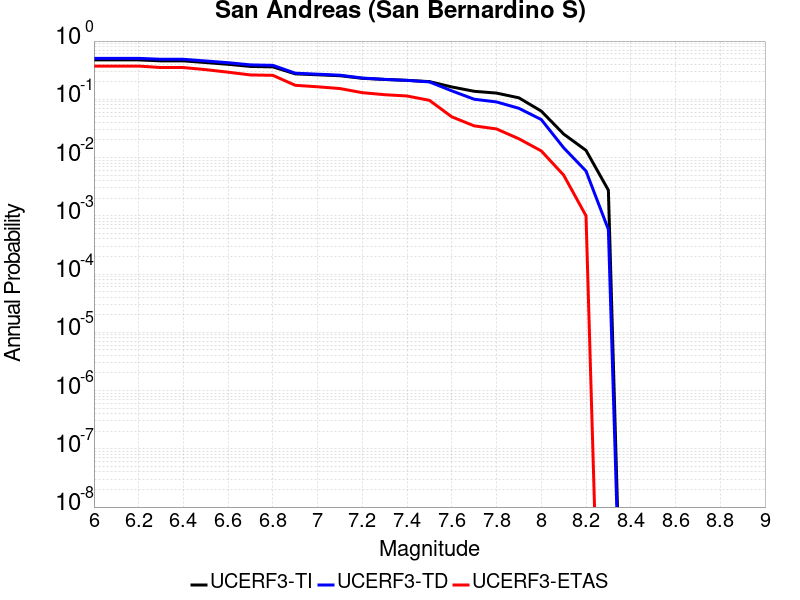

Source data for this figure (header and first rows):
Magnitude, UCERF3-TI Prob, UCERF3-TD Prob, UCERF3-ETAS Prob
6.0, 0.4747, 0.5048, 0.372
6.1, 0.4747, 0.5048, 0.372
6.2, 0.4747, 0.5048, 0.372
6.3, 0.4573, 0.4865, 0.351
6.4, 0.4573, 0.4865, 0.351
6.5, 0.4275, 0.455, 0.323
6.6, 0.3992, 0.4252, 0.292
6.7, 0.3668, 0.39, 0.262
6.8, 0.3603, 0.383, 0.258
6.9, 0.2735, 0.2809, 0.174
7.0, 0.2634, 0.2701, 0.164
7.1, 0.2539, 0.2594, 0.153
7.2, 0.2293, 0.2319, 0.13
7.3, 0.2192, 0.2201, 0.12
7.4, 0.2116, 0.2114, 0.114
7.5, 0.2013, 0.199, 0.096
7.6, 0.1629, 0.1397, 0.05
7.7, 0.1374, 0.1003, 0.035
7.8, 0.1279, 0.09013, 0.031
7.9, 0.106, 0.07006, 0.021
8.0, 0.06275, 0.04494, 0.013
8.1, 0.02534, 0.01472, 0.005
8.2, 0.01329, 0.005867, 0.001
8.3, 0.002754, 5.825048E-4, 0.0
